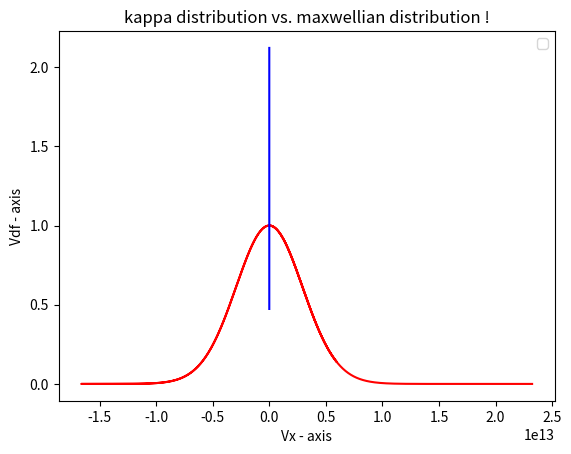

Recreate this plot in Python.
import numpy as np
import matplotlib.pyplot as plt
import math

r=np.linspace(0,1,num=100000)
print("random number btw o to 1=",r);
m=9.11*10**(-31);
K=8.62*10**(-5)
T=3
Eps=(3/2)*T;
C=1;
eg=1.602*10**(-19);

ka1=30
V01=(((2*ka1-3)*K*T)/(ka1*m))**0.5

z=np.cos(2*np.pi*r);
print("The value of cos phi=", z);
x=np.sin(np.arccos((1-r)**0.5));
print("The value of sin theta=", x);
p=np.cos(np.arccos((1-r)**0.5));
print("The value of cos theta=", p);

vx1=V01*x*z
vx2=(((2*eg*Eps)/m)**0.5)*x*z;
vpf1=1/((1+(x*x*z*z))**(ka1+1))
vpf2= C*((Eps)**0.5)*(np.exp((-m*vx2*vx2)/(2*eg*T)))

fig , ax= plt.subplots()
ax.plot(vx1,vpf1,color="red")
ax.plot(vx2,vpf2,color="blue")
plt.xlabel('Vx - axis')
plt.ylabel('Vdf - axis')
plt.title('kappa distribution vs. maxwellian distribution !')
plt.legend()
plt.show()
